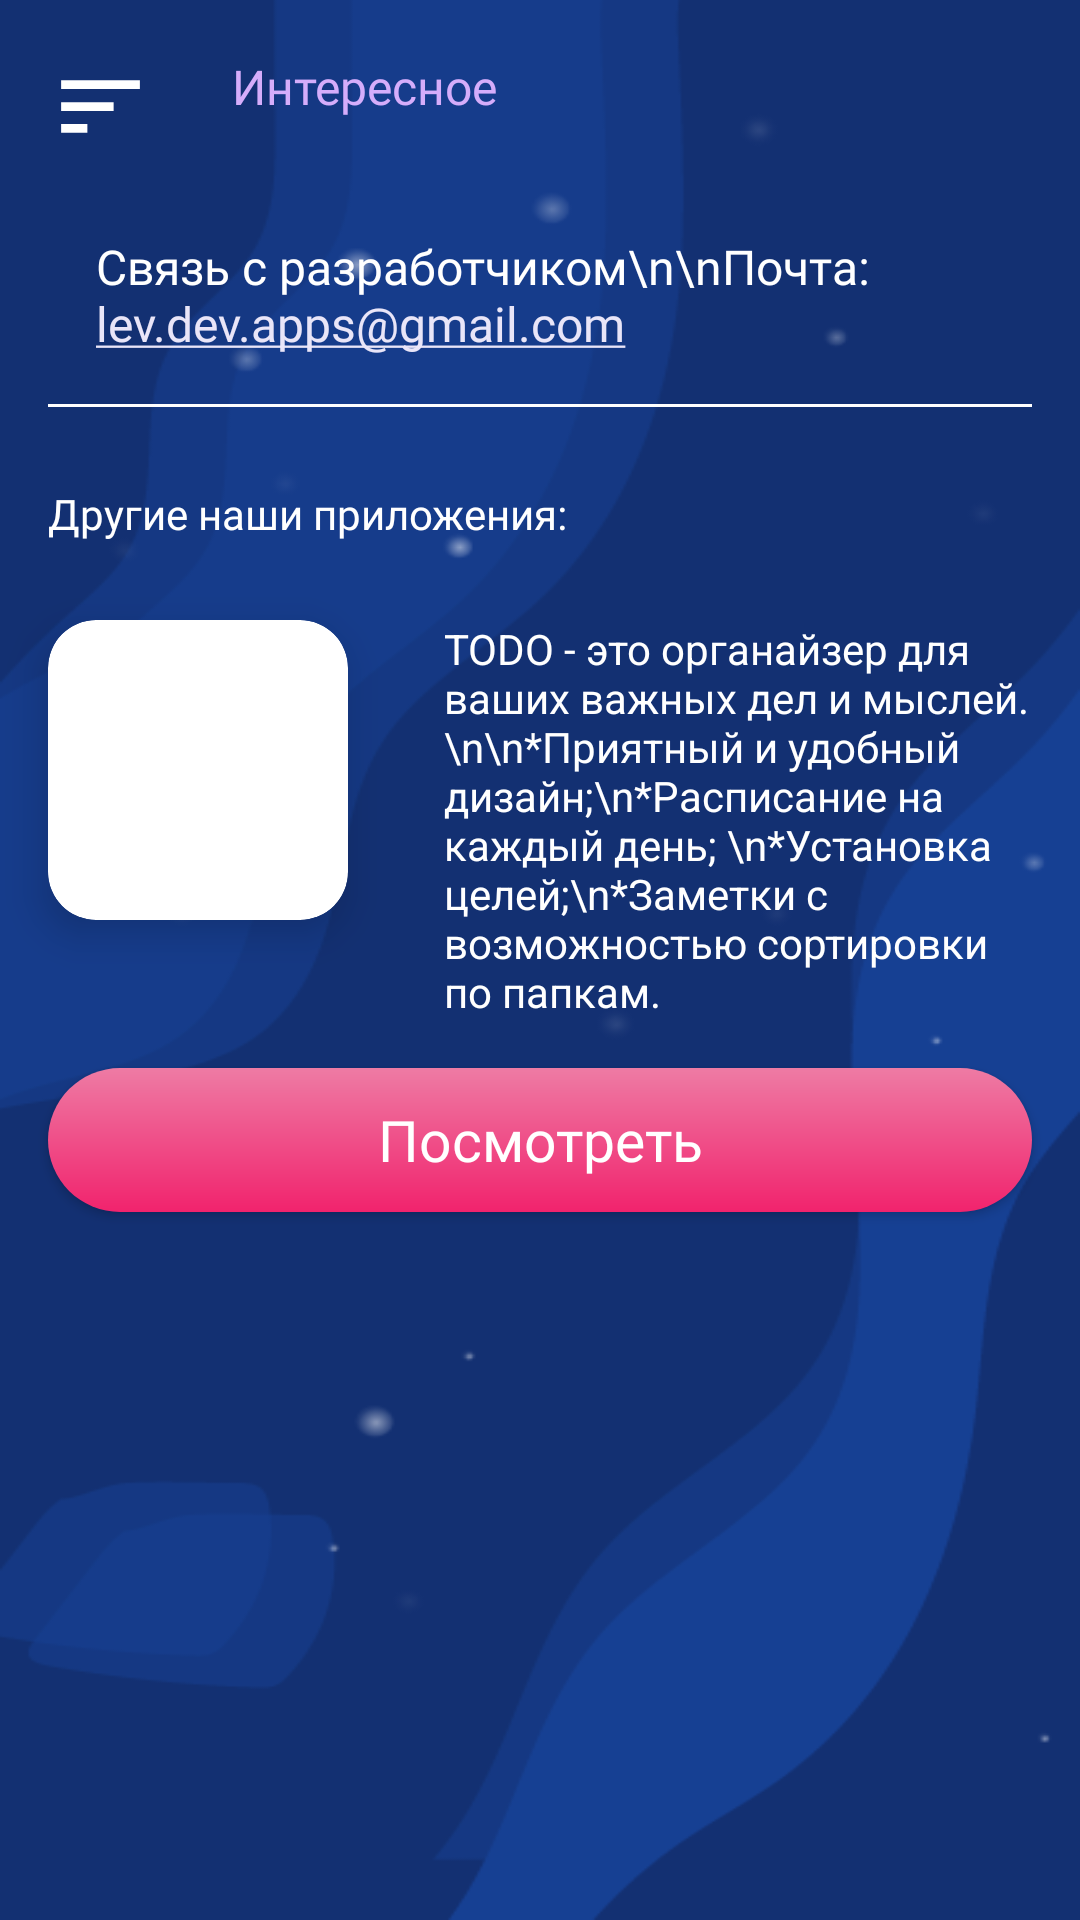

The Android layout XML behind this screen, and the referenced resources:
<!-- AndroidManifest.xml: application theme AppTheme -->
<!-- res/layout/activity_interesting.xml -->
<?xml version="1.0" encoding="utf-8"?>
<LinearLayout xmlns:android="http://schemas.android.com/apk/res/android"
        xmlns:app="http://schemas.android.com/apk/res-auto"
        xmlns:tools="http://schemas.android.com/tools"
        android:layout_width="match_parent"
        android:layout_height="match_parent"
        android:background="@drawable/_bg_menu"
        android:orientation="vertical"
        tools:context=".activites.menu.InterestingActivity">

    <LinearLayout
            android:layout_width="match_parent"
            android:layout_height="wrap_content"
            android:orientation="horizontal">

        <ImageView
                android:layout_width="35dp"
                android:layout_height="35dp"
                android:layout_marginStart="16dp"
                android:layout_marginTop="18dp"
                android:onClick="goMenu"
                android:src="@drawable/ic_menu" />

        <TextView
                android:id="@+id/textTitle"
                android:layout_width="wrap_content"
                android:layout_height="wrap_content"
                android:layout_marginStart="26dp"
                android:layout_marginTop="18dp"
                android:layout_marginEnd="8dp"
                android:fontFamily="@font/comfortaa_medium"
                android:paddingBottom="8dp"
                android:text="Интересное"
                android:textAlignment="center"
                android:textColor="@color/purpul"
                android:textSize="16sp" />
    </LinearLayout>

    <LinearLayout
            android:layout_width="match_parent"
            android:layout_height="wrap_content"
            android:orientation="horizontal">

        <ImageView
                android:layout_width="wrap_content"
                android:layout_height="wrap_content"
                android:layout_marginStart="16dp"
                android:layout_marginTop="29dp"
                android:src="@drawable/ic_email" />

        <TextView
                android:layout_width="match_parent"
                android:layout_height="wrap_content"
                android:layout_marginStart="16dp"
                android:layout_marginTop="25dp"
                android:autoLink="email"
                android:background="?attr/selectableItemBackground"
                android:fontFamily="@font/comfortaa_medium"
                android:linksClickable="true"
                android:text="Связь с разработчиком\n\nПочта: lev.dev.apps@gmail.com"
                android:textColor="@android:color/white"
                android:textSize="16sp" />

    </LinearLayout>

    <View
            android:layout_width="match_parent"
            android:layout_height="1dp"
            android:layout_marginStart="16dp"
            android:layout_marginTop="16dp"
            android:layout_marginEnd="16dp"
            android:background="@android:color/white" />

    <TextView
            android:layout_width="wrap_content"
            android:layout_height="wrap_content"
            android:layout_marginStart="16dp"
            android:layout_marginTop="26dp"
            android:fontFamily="@font/comfortaa_medium"
            android:text="Другие наши приложения:"
            android:textColor="@android:color/white" />

    <LinearLayout
            android:layout_width="match_parent"
            android:layout_height="wrap_content"
            android:orientation="horizontal">

        <androidx.cardview.widget.CardView
                android:layout_width="wrap_content"
                android:layout_height="wrap_content"
                android:layout_marginStart="16dp"
                android:layout_marginTop="26dp"
                android:layout_marginEnd="16dp"
                android:layout_marginBottom="26dp"
                app:cardCornerRadius="16dp"
                app:cardElevation="8dp">

            <ImageView
                    android:layout_width="100dp"
                    android:layout_height="100dp"
                    android:src="@drawable/logolev" />

        </androidx.cardview.widget.CardView>

        <TextView
                android:layout_width="wrap_content"
                android:layout_height="wrap_content"
                android:layout_marginStart="16dp"
                android:layout_marginTop="26dp"
                android:layout_marginEnd="16dp"
                android:text="TODO - это органайзер для ваших важных дел и мыслей.\n\n*Приятный и удобный дизайн;\n*Расписание на каждый день; \n*Установка целей;\n*Заметки с возможностью сортировки по папкам."
                android:textColor="@android:color/white" />

    </LinearLayout>

    <Button
            android:id="@+id/button11"
            android:layout_width="match_parent"
            android:layout_height="wrap_content"
            android:layout_marginStart="16dp"
            android:layout_marginTop="16dp"
            android:layout_marginEnd="16dp"
            android:layout_marginBottom="22dp"
            android:background="@drawable/btn_next"
            android:fontFamily="@font/yeseva_one_regular"
            android:gravity="center"
            android:paddingTop="10dp"
            android:paddingBottom="10dp"
            android:text="Посмотреть"
            android:textAllCaps="false"
            android:textColor="@android:color/white"
            android:textSize="19sp" />
</LinearLayout>
<!-- resources referenced by this layout -->
<resources>
  <color name="purpul">#D5ADFB</color>
  <!-- drawable _bg_menu: png bitmap (drawable, 21632 bytes) -->
  <!-- drawable btn_next (drawable) -->
  <?xml version="1.0" encoding="utf-8"?>
  <shape xmlns:android="http://schemas.android.com/apk/res/android"
          android:shape="rectangle">
      <corners android:radius="50dp" />
      <gradient
              android:angle="90"
              android:endColor="@color/light_pink"
              android:startColor="@color/pink" />
  </shape>
  <!-- drawable ic_menu (drawable) -->
  <vector xmlns:android="http://schemas.android.com/apk/res/android"
          android:width="24dp"
          android:height="24dp"
          android:tint="#FFFFFF"
          android:viewportWidth="24"
          android:viewportHeight="24">
      <path
              android:fillColor="@android:color/white"
              android:pathData="M3,18h6v-2L3,16v2zM3,6v2h18L21,6L3,6zM3,13h12v-2L3,11v2z" />
  </vector>
  <style name="AppTheme" parent="Theme.AppCompat.Light.NoActionBar">
          
          <item name="colorPrimary">@color/colorPrimary</item>
          <item name="colorPrimaryDark">@color/colorPrimaryDark</item>
          <item name="colorAccent">@color/colorAccent</item>
  
          <item name="android:navigationBarColor" tools:ignore="NewApi">@android:color/black</item>
      </style>
  <color name="light_pink">#EE7BA4</color>
  <color name="pink">#F1236D</color>
  <color name="colorPrimary">#000</color>
  <color name="colorPrimaryDark">#000</color>
  <color name="colorAccent">#FDEBE7F9</color>
</resources>
